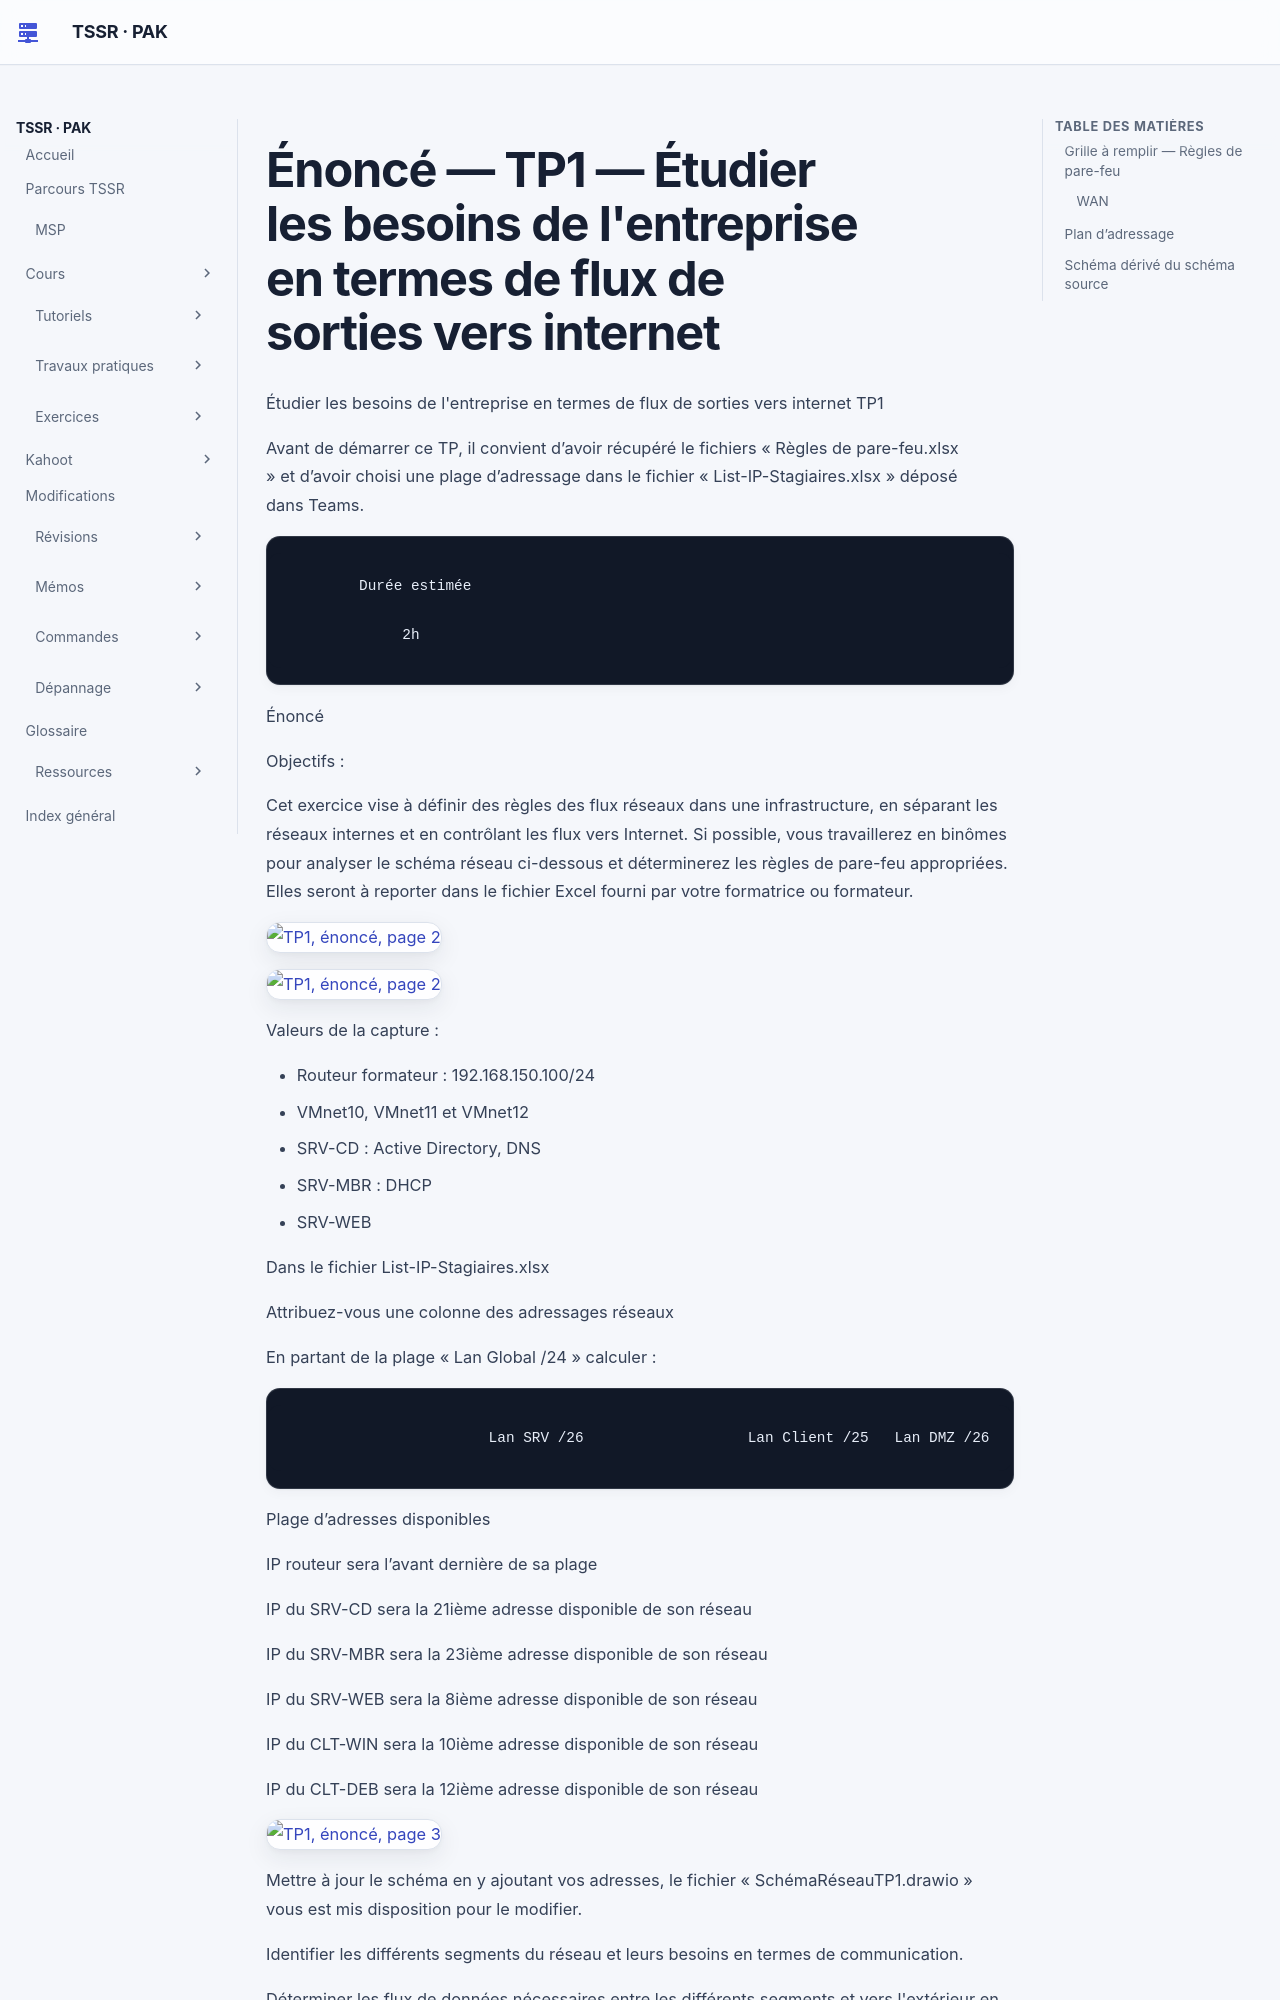

repository: sk34pk25/tssr-cours · page: tp/17-reseau-et-securite/module-01/enonces/index.html · generator: mkdocs

# Énoncé — TP1 — Étudier les besoins de l'entreprise en termes de flux de sorties vers internet


Étudier les besoins de
l'entreprise en termes de
flux de sorties vers internet
TP1

 Avant de démarrer ce TP, il convient d’avoir récupéré le fichiers « Règles de pare-feu.xlsx »
 et d’avoir choisi une plage d’adressage dans le fichier « List-IP-Stagiaires.xlsx » déposé
 dans Teams.

            Durée estimée

                 2h

Énoncé

Objectifs :

Cet exercice vise à définir des règles des flux réseaux dans une infrastructure, en séparant
les réseaux internes et en contrôlant les flux vers Internet.
Si possible, vous travaillerez en binômes pour analyser le schéma réseau ci-dessous et
déterminerez les règles de pare-feu appropriées. Elles seront à reporter dans le fichier
Excel fourni par votre formatrice ou formateur.

![TP1, énoncé, page 2](../../../assets/images/reseau-et-securite/tp1/enonce-p02-02.png)

![TP1, énoncé, page 2](../../../assets/images/reseau-et-securite/tp1/enonce-p02-03.png)

Valeurs de la capture :

- Routeur formateur : 192.168.150.100/24
- VMnet10, VMnet11 et VMnet12
- SRV-CD : Active Directory, DNS
- SRV-MBR : DHCP
- SRV-WEB


Dans le fichier List-IP-Stagiaires.xlsx

Attribuez-vous une colonne des adressages réseaux

En partant de la plage « Lan Global /24 » calculer :

                           Lan SRV /26                   Lan Client /25   Lan DMZ /26

 Plage d’adresses
 disponibles

 IP routeur sera
 l’avant dernière de
 sa plage

 IP du SRV-CD sera la
 21ième adresse
 disponible de son
 réseau

 IP du SRV-MBR sera
 la 23ième adresse
 disponible de son
 réseau

 IP du SRV-WEB sera
 la 8ième adresse
 disponible de son
 réseau

 IP du CLT-WIN sera
 la 10ième adresse
 disponible de son
 réseau

 IP du CLT-DEB sera
 la 12ième adresse
 disponible de son
 réseau

![TP1, énoncé, page 3](../../../assets/images/reseau-et-securite/tp1/enonce-p03-05.png)


Mettre à jour le schéma en y ajoutant vos adresses, le fichier « SchémaRéseauTP1.drawio »
vous est mis disposition pour le modifier.

Identifier les différents segments du réseau et leurs besoins en termes de communication.

Déterminer les flux de données nécessaires entre les différents segments et vers l'extérieur
en n'ouvrant que les ports strictement nécessaires pour des services ou applications
spécifiques tout en bloquant le trafic non autorisé.

Justifier chaque règle proposée en expliquant son rôle dans la sécurité globale du réseau.
